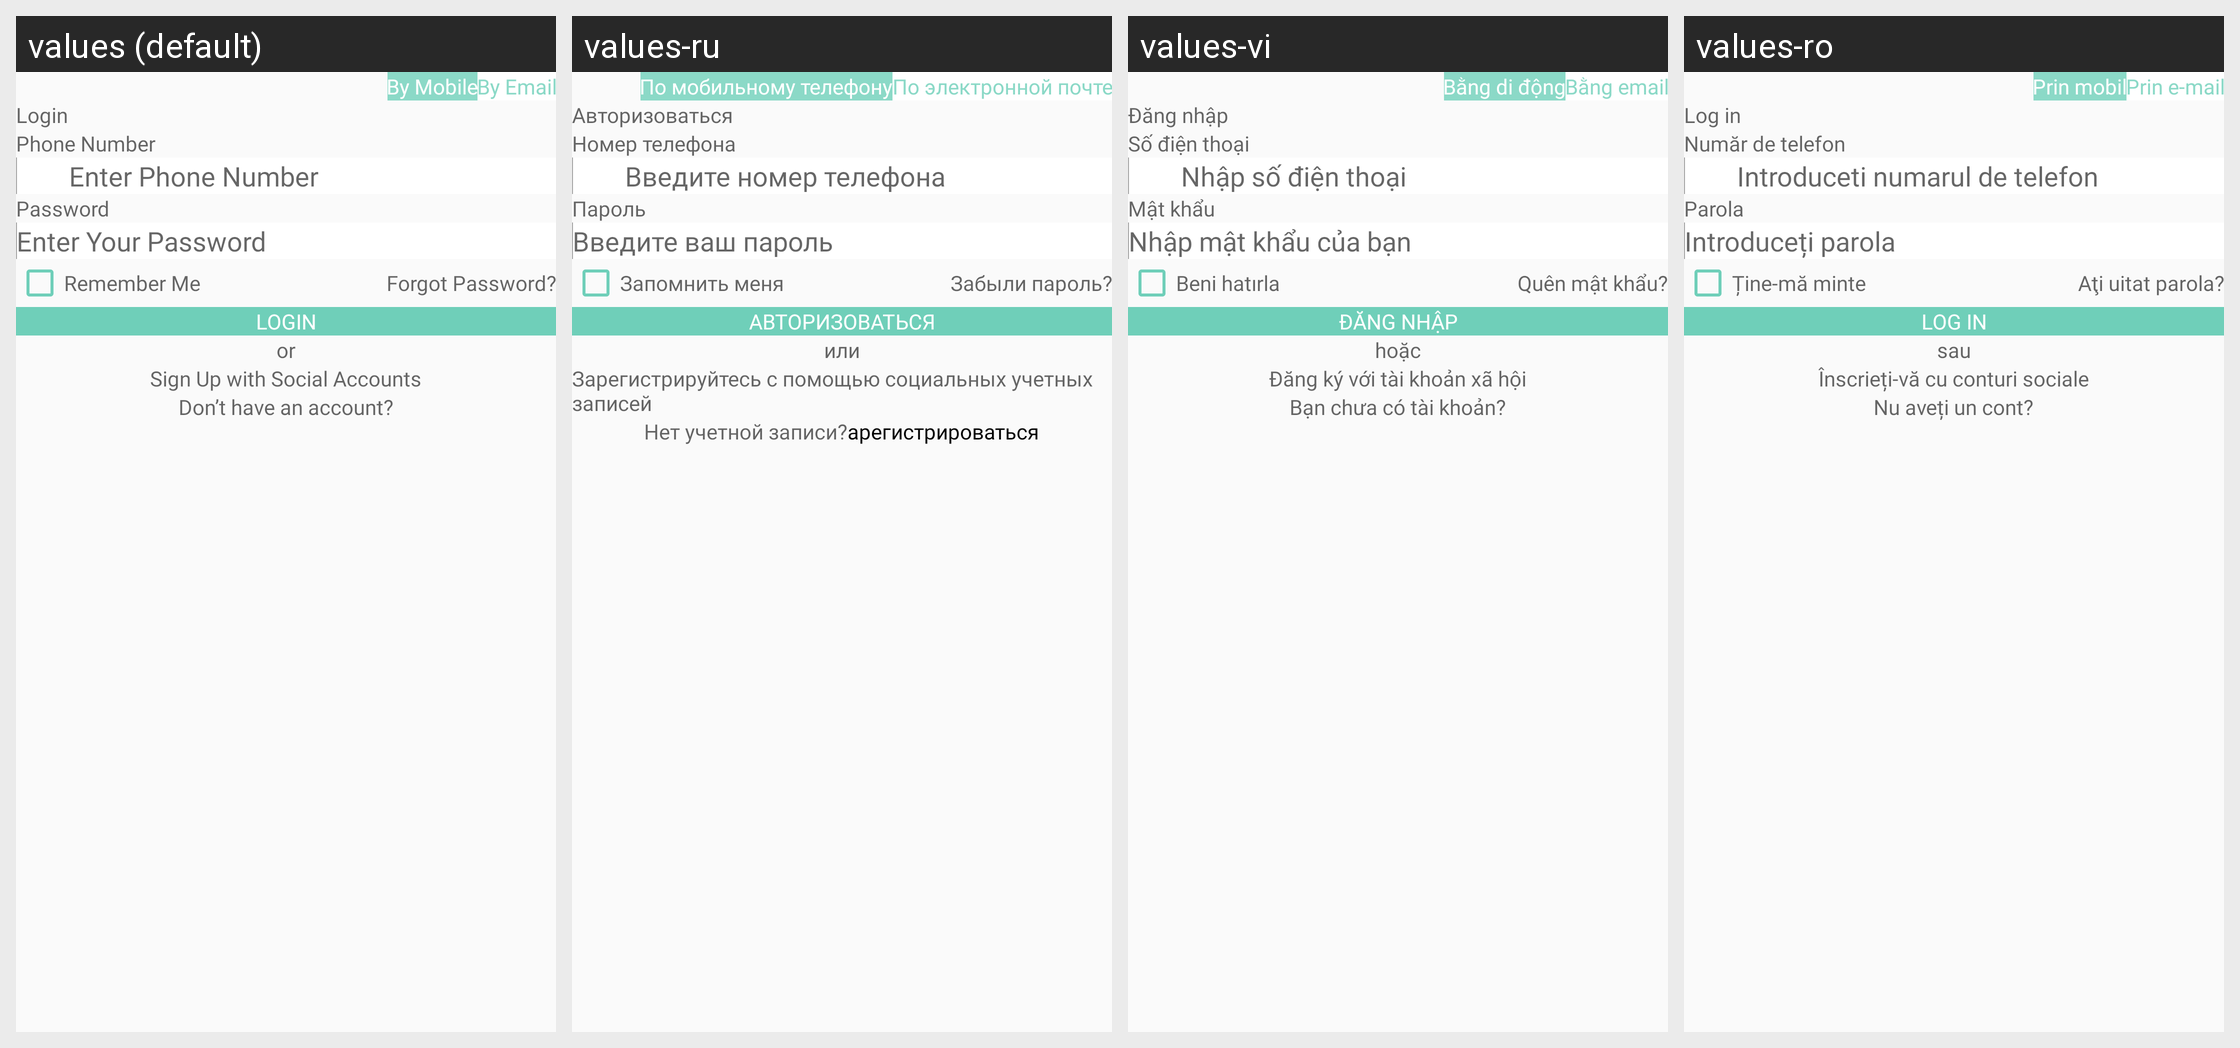

The Android screen above is rendered under several locales of the same app. Produce the string resources it draws, with the default and per-locale values.
Android screen res/layout/activity_login.xml rendered under 4 locales, left to right: values (default), values-ru, values-vi, values-ro. Device: Nexus 5 (rendered at 1080×1920; each locale shown at half size, 540×960, under a caption strip naming it); theme Theme.CallisDairy.
Other locales in the repository, not shown: values-bn, values-de, values-enm, values-es, values-fr, values-hi, values-in, values-it, values-kn, values-nl, values-phi, values-pl, values-pt, values-ta, values-tr, values-zh.
Strings drawn on this screen, with the default value and each locale's value (text and hints the layout hard-codes, and strings that could not be matched under every locale, appear in the picture but are not listed):

mobileSelected
  values: By Mobile
  values-ru: По мобильному телефону
  values-vi: Bằng di động
  values-ro: Prin mobil

by_email
  values: By Email
  values-ru: По электронной почте
  values-vi: Bằng email
  values-ro: Prin e-mail

Login
  values: Login
  values-ru: Авторизоваться
  values-vi: Đăng nhập
  values-ro: Log in

PhoneNumber
  values: Phone Number
  values-ru: Номер телефона
  values-vi: Số điện thoại
  values-ro: Număr de telefon

enterPhoneNumber
  values: Enter Phone Number
  values-ru: Введите номер телефона
  values-vi: Nhập số điện thoại
  values-ro: Introduceti numarul de telefon

Password
  values: Password
  values-ru: Пароль
  values-vi: Mật khẩu
  values-ro: Parola

enterPassword
  values: Enter Your Password
  values-ru: Введите ваш пароль
  values-vi: Nhập mật khẩu của bạn
  values-ro: Introduceți parola

remember_me
  values: Remember Me
  values-ru: Запомнить меня
  values-vi: Beni hatırla
  values-ro: Ține-mă minte

forgotPassword
  values: Forgot Password?
  values-ru: Забыли пароль?
  values-vi: Quên mật khẩu?
  values-ro: Aţi uitat parola?

or
  values: or
  values-ru: или
  values-vi: hoặc
  values-ro: sau

signupWithSocialAccount
  values: Sign Up with Social Accounts
  values-ru: Зарегистрируйтесь с помощью социальных учетных записей
  values-vi: Đăng ký với tài khoản xã hội
  values-ro: Înscrieți-vă cu conturi sociale
